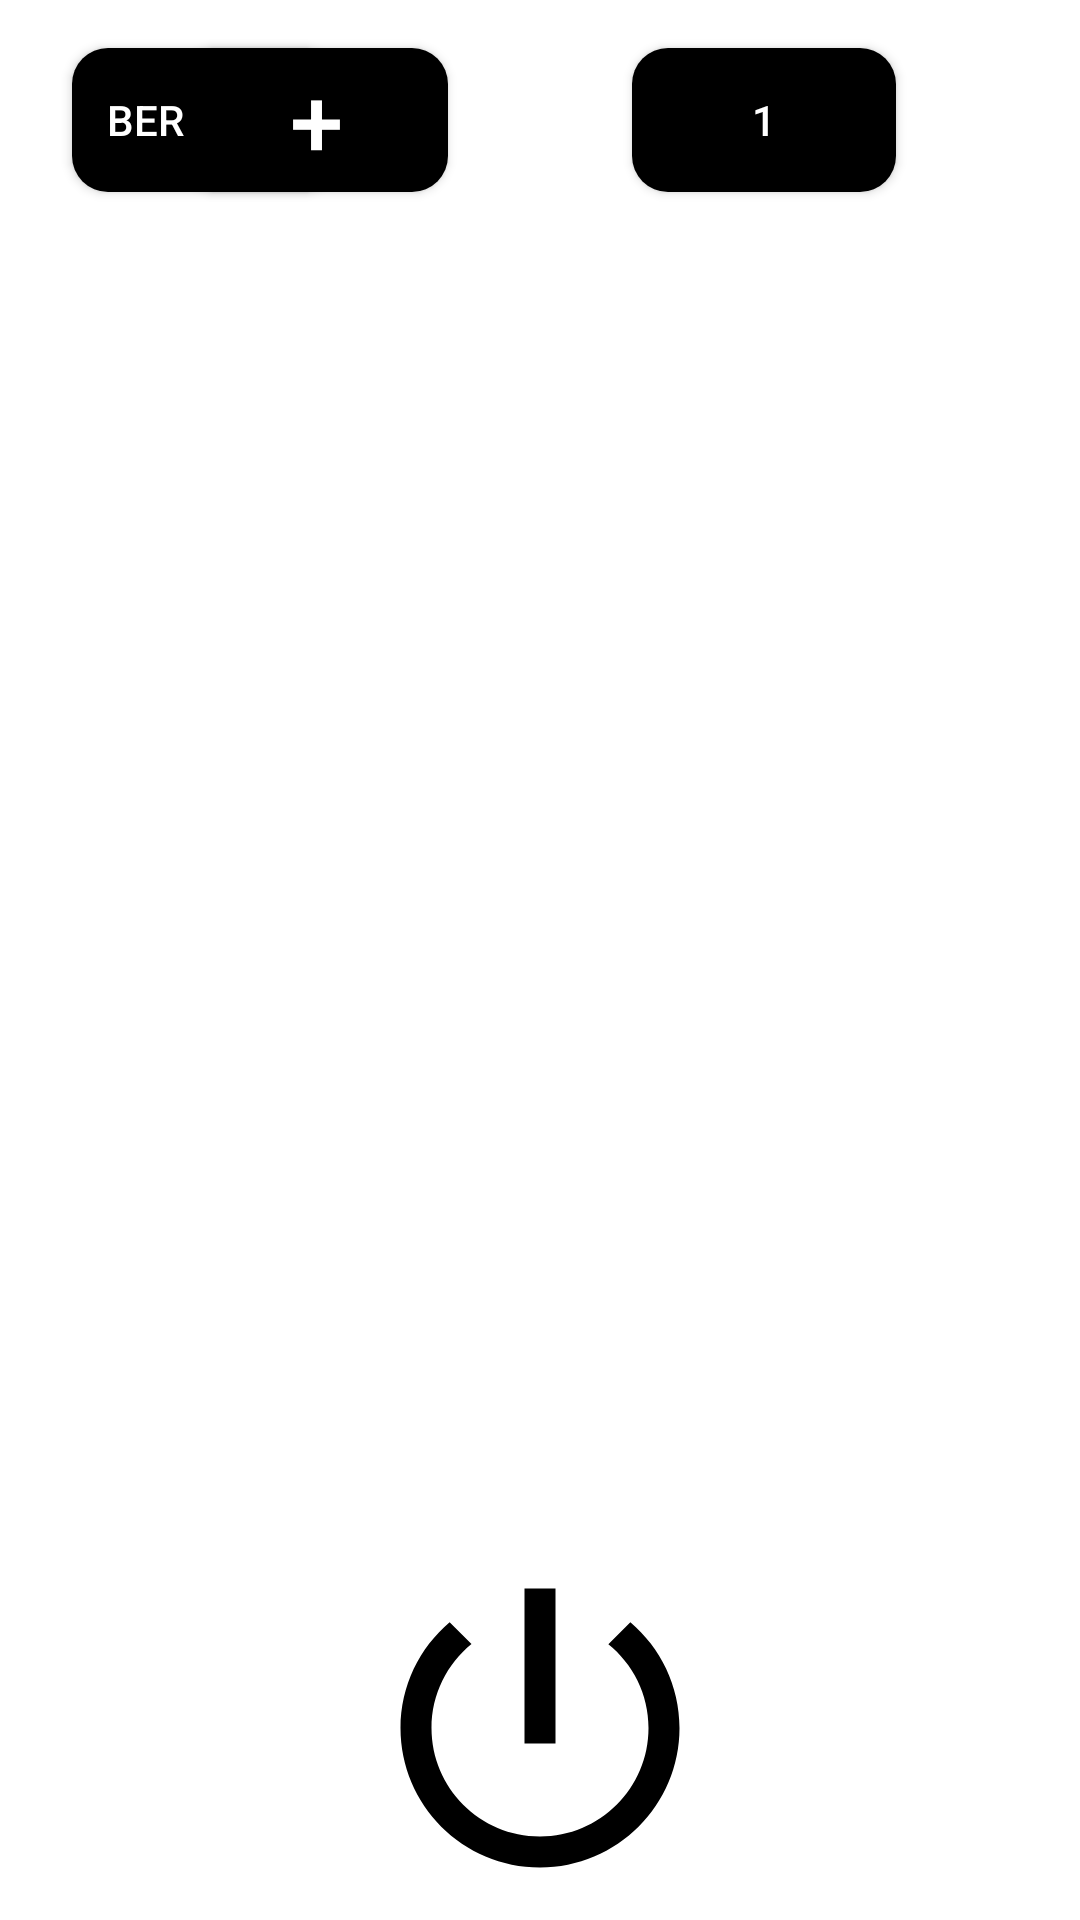

Produce the Android XML layout that renders to this screen, including the resource entries it uses.
<!-- AndroidManifest.xml: application theme Theme.BroReminder -->
<!-- res/layout/fragment_reminder_list.xml -->
<?xml version="1.0" encoding="utf-8"?>
<androidx.constraintlayout.widget.ConstraintLayout xmlns:android="http://schemas.android.com/apk/res/android"
    xmlns:app="http://schemas.android.com/apk/res-auto"
    xmlns:tools="http://schemas.android.com/tools"
    android:layout_width="match_parent"
    android:layout_height="match_parent"
    android:background="@drawable/main_background"
    android:paddingStart="8dp"
    android:paddingEnd="8dp">

    <androidx.appcompat.widget.AppCompatButton
        android:id="@+id/reportButton"
        android:layout_width="wrap_content"
        android:layout_height="wrap_content"
        android:layout_marginStart="16dp"
        android:layout_marginTop="16dp"
        android:text="@string/reports"
        app:layout_constraintStart_toStartOf="parent"
        app:layout_constraintTop_toTopOf="parent"
        android:background="@drawable/black_button_background"
        android:textColor="@android:color/white" />

    <androidx.appcompat.widget.AppCompatButton
        android:id="@+id/addReminderButton"
        android:layout_width="wrap_content"
        android:layout_height="wrap_content"
        android:layout_marginTop="16dp"
        android:text="@string/plus"
        app:autoSizeTextType="uniform"
        app:autoSizeMinTextSize="16sp"
        app:autoSizeMaxTextSize="32sp"
        app:autoSizeStepGranularity="2sp"
        app:layout_constraintStart_toStartOf="parent"
        app:layout_constraintEnd_toStartOf="@id/addOneTimeButton"
        app:layout_constraintTop_toTopOf="parent"
        android:background="@drawable/black_button_background"
        android:textColor="@android:color/white" />

    <androidx.appcompat.widget.AppCompatButton
        android:id="@+id/addOneTimeButton"
        android:layout_width="wrap_content"
        android:layout_height="wrap_content"
        android:layout_marginTop="16dp"
        android:layout_marginStart="8dp"
        android:text="1"
        app:layout_constraintStart_toEndOf="@id/addReminderButton"
        app:layout_constraintEnd_toEndOf="parent"
        app:layout_constraintTop_toTopOf="parent"
        android:background="@drawable/black_button_background"
        android:textColor="@android:color/white" />


    <androidx.appcompat.widget.AppCompatButton
        android:id="@+id/settingsButton"
        android:layout_width="wrap_content"
        android:layout_height="wrap_content"
        android:layout_marginEnd="8dp"
        android:layout_marginTop="8dp"
        android:text="@string/settings"
        android:alpha="0"
        app:layout_constraintEnd_toEndOf="parent"
        app:layout_constraintTop_toTopOf="parent"
        android:background="@drawable/black_button_background"
        android:textColor="@android:color/white" />

    <ScrollView
        android:id="@+id/reminderScroll"
        android:layout_width="0dp"
        android:layout_height="0dp"
        android:fillViewport="true"
        android:paddingStart="6dp"
        android:paddingEnd="6dp"
        app:layout_constraintTop_toBottomOf="@id/addReminderButton"
        app:layout_constraintBottom_toTopOf="@id/exitButton"
        app:layout_constraintStart_toStartOf="parent"
        app:layout_constraintEnd_toEndOf="parent">

        <LinearLayout
            android:id="@+id/reminderContainer"
            android:layout_width="match_parent"
            android:layout_height="wrap_content"
            android:orientation="vertical" />
    </ScrollView>

    <androidx.appcompat.widget.AppCompatImageButton
        android:id="@+id/exitButton"
        android:layout_width="96dp"
        android:layout_height="96dp"
        android:layout_marginTop="8dp"
        android:layout_marginBottom="16dp"
        android:src="@drawable/ic_power"
        android:tint="@android:color/transparent"
        android:background="@android:color/transparent"
        android:contentDescription="@string/exit"
        app:layout_constraintTop_toBottomOf="@id/reminderScroll"
        app:layout_constraintBottom_toBottomOf="parent"
        app:layout_constraintStart_toStartOf="parent"

        app:layout_constraintEnd_toEndOf="parent" />



</androidx.constraintlayout.widget.ConstraintLayout>
<!-- resources referenced by this layout -->
<resources>
  <!-- drawable black_button_background (drawable) -->
  <shape xmlns:android="http://schemas.android.com/apk/res/android" android:shape="rectangle">
      <solid android:color="@android:color/black" />
      <corners android:radius="12dp" />
  </shape>
  <!-- drawable ic_power (drawable) -->
  <vector xmlns:android="http://schemas.android.com/apk/res/android"
      android:width="124dp"
      android:height="124dp"
      android:viewportWidth="24"
      android:viewportHeight="24">
      <path
          android:fillColor="#FF000000"
          android:pathData="M13 3h-2v10h2V3zm4.83 2.17l-1.42 1.42C17.99 7.86 19 9.81 19 12c0 3.87-3.13 7-7 7s-7-3.13-7-7c0-2.19 1.01-4.14 2.58-5.42L6.17 5.17C4.23 6.82 3 9.26 3 12c0 4.97 4.03 9 9 9s9-4.03 9-9c0-2.74-1.23-5.18-3.17-6.83z"/>
  </vector>
  <!-- drawable main_background (drawable) -->
  <?xml version="1.0" encoding="utf-8"?>
  <bitmap xmlns:android="http://schemas.android.com/apk/res/android"
      android:src="@drawable/ic_bck_main3_hd"
      android:gravity="fill" />
  <string name="exit">Schließen</string>
  <string name="plus">+</string>
  <string name="reports">Berichte</string>
  <string name="settings">Einstellungen</string>
  <style name="Theme.BroReminder" parent="Theme.MaterialComponents.DayNight.NoActionBar">
          
          <item name="colorPrimary">@color/purple_500</item>
          <item name="colorPrimaryVariant">@color/black</item>
          <item name="colorOnPrimary">@color/white</item>
          
          <item name="colorSecondary">@color/teal_200</item>
          <item name="colorSecondaryVariant">@color/teal_700</item>
          <item name="colorOnSecondary">@color/black</item>
          
          <item name="android:statusBarColor">?attr/colorPrimaryVariant</item>
          
      </style>
  <color name="purple_500">#FF6200EE</color>
  <color name="black">#FF000000</color>
  <color name="white">#FFFFFFFF</color>
  <color name="teal_200">#FF03DAC5</color>
  <color name="teal_700">#FF018786</color>
</resources>
